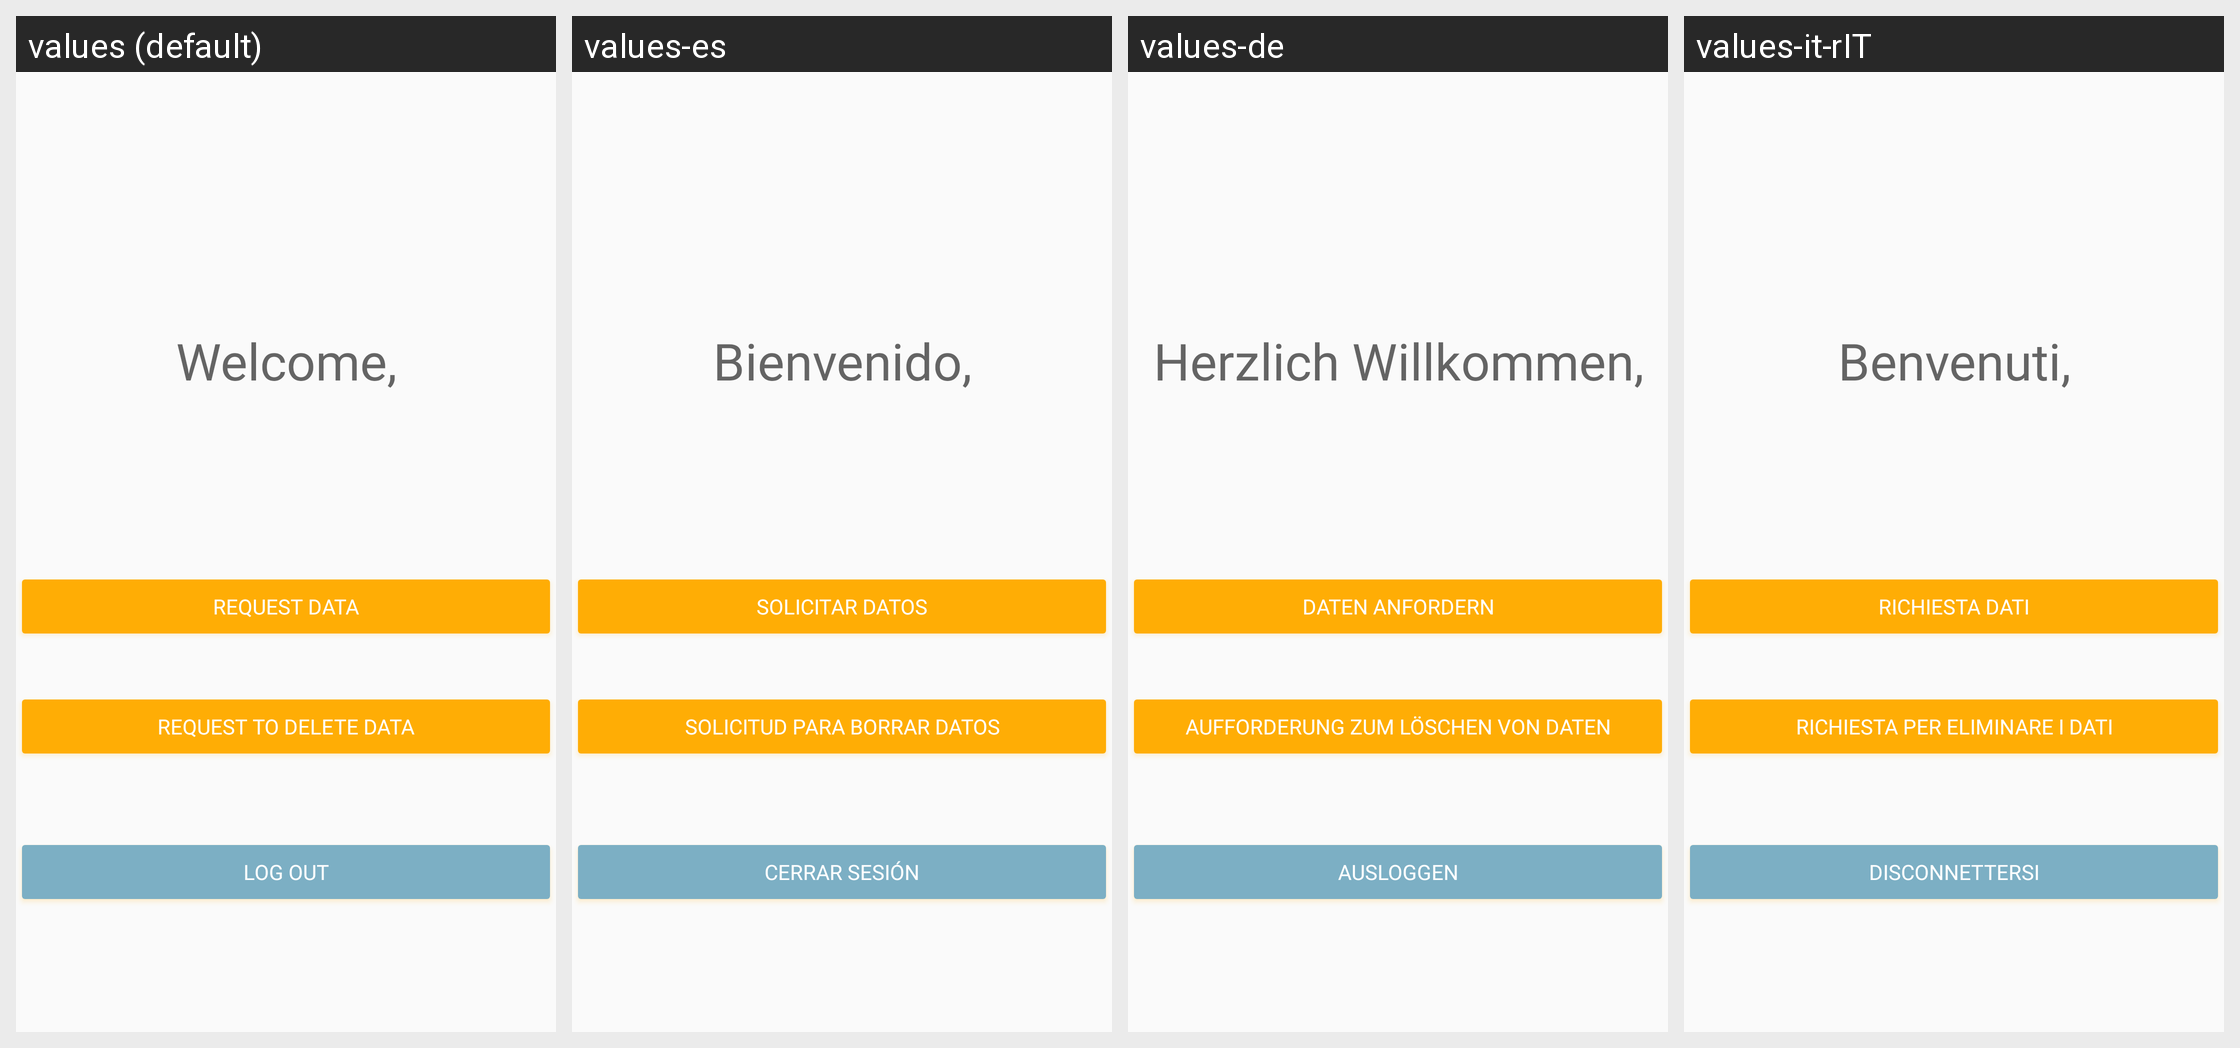

This grid shows one Android layout under several languages. Give, for every string resource on the screen, its name, the default text and each shown locale's text.
Android screen res/layout/fragment_main.xml rendered under 4 locales, left to right: values (default), values-es, values-de, values-it-rIT. Device: Nexus 5 (rendered at 1080×1920; each locale shown at half size, 540×960, under a caption strip naming it); theme AppTheme.
Strings drawn on this screen, with the default value and each locale's value (text and hints the layout hard-codes, and strings that could not be matched under every locale, appear in the picture but are not listed):

welcome
  values: Welcome,
  values-es: Bienvenido,
  values-de: Herzlich Willkommen,
  values-it-rIT: Benvenuti,

request_data
  values: Request Data
  values-es: Solicitar Datos
  values-de: Daten anfordern
  values-it-rIT: Richiesta Dati

request_to_delete_data
  values: Request to delete data
  values-es: Solicitud para borrar datos
  values-de: Aufforderung zum Löschen von Daten
  values-it-rIT: Richiesta per eliminare i dati

log_out
  values: Log Out
  values-es: Cerrar sesión
  values-de: Ausloggen
  values-it-rIT: Disconnettersi
